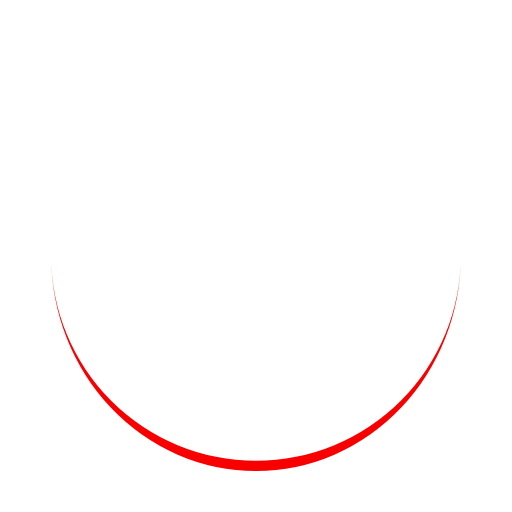
t = 0.00 s
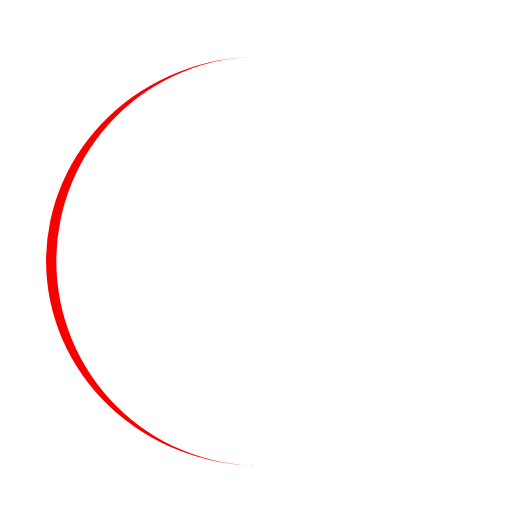
t = 0.25 s
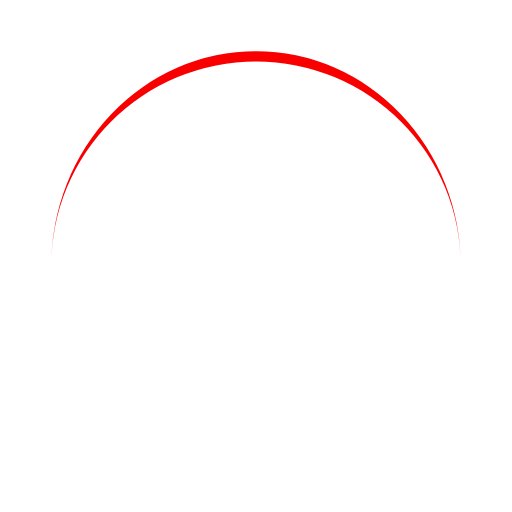
t = 0.50 s
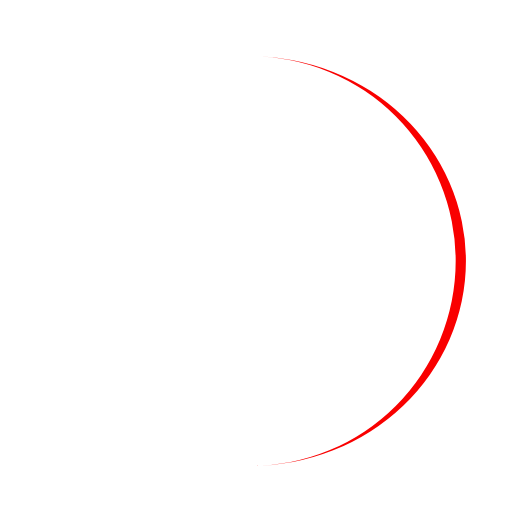
t = 0.75 s

The animated SVG that drew these frames (rendered in a browser with its animation timeline set to each time). Animation: 1 SMIL element (animateTransform=1); one cycle of 1.00 s, repeats indefinitely.

<?xml version="1.0" encoding="utf-8"?>
<svg xmlns="http://www.w3.org/2000/svg" xmlns:xlink="http://www.w3.org/1999/xlink"
     style="margin: auto; background: rgb(255, 255, 255); display: block; shape-rendering: auto;" width="200px"
     height="40px" viewBox="0 0 100 100" preserveAspectRatio="xMidYMid">
    <path d="M10 50A40 40 0 0 0 90 50A40 42 0 0 1 10 50" fill="#f90000" stroke="none">
        <animateTransform attributeName="transform" type="rotate" dur="1s" repeatCount="indefinite" keyTimes="0;1"
                          values="0 50 51;360 50 51"></animateTransform>
    </path>
    <!-- [ldio] generated by https://loading.io/ -->
</svg>
